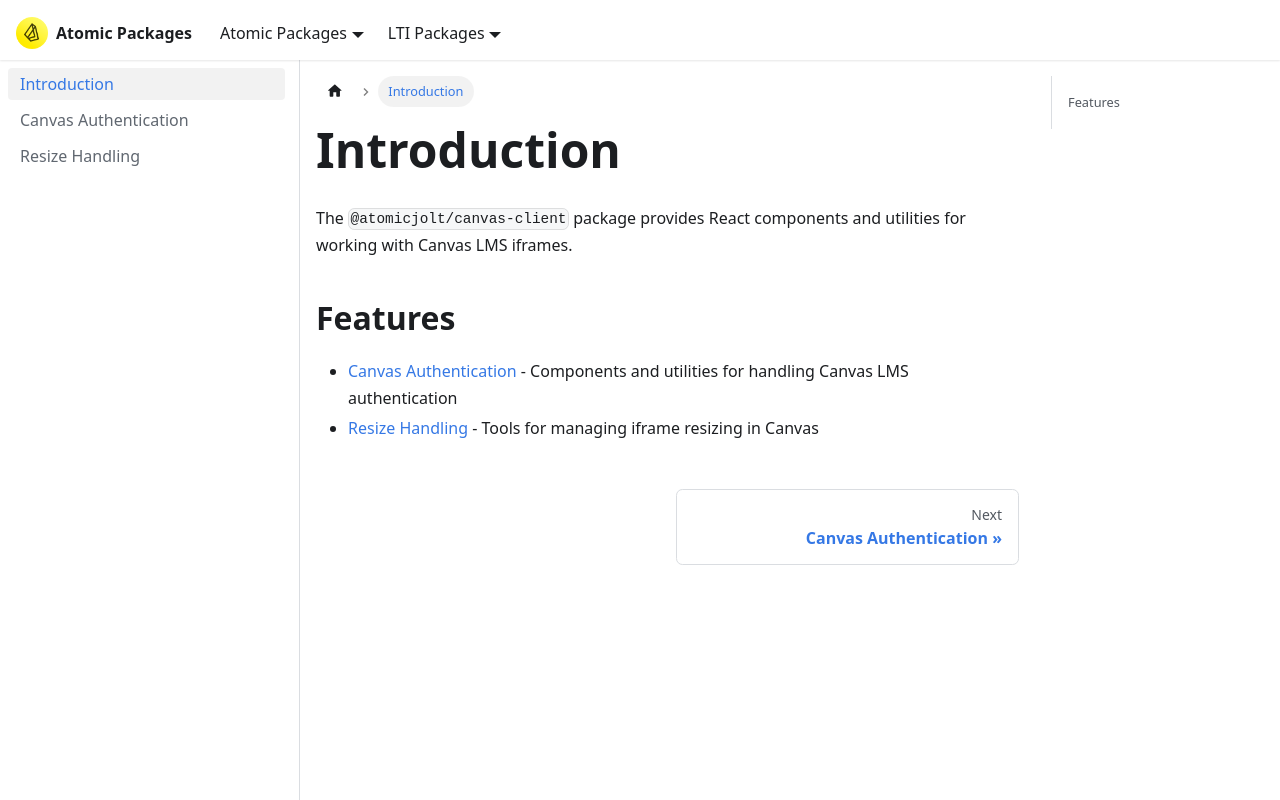

repository: atomicjolt/atomic-libs · page: canvas-client.html · generator: docusaurus

# @atomicjolt/canvas-client
